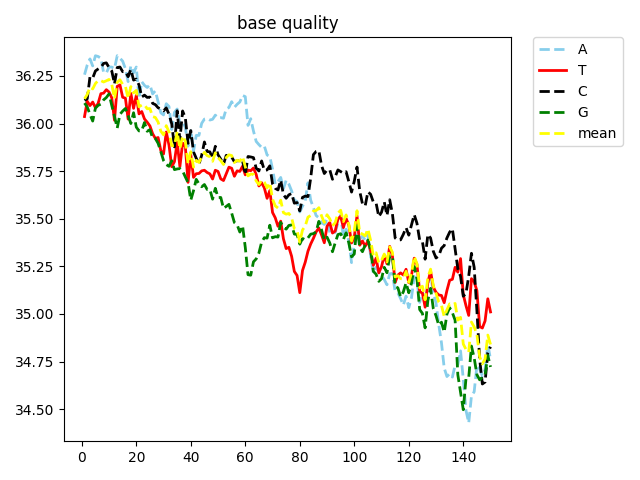

Source data for this figure (header and first rows):
pos, A, T, C, G, mean
1, 36.26, 36.04, 36.12, 36.11, 36.13
2, 36.31, 36.12, 36.13, 36.09, 36.15
3, 36.34, 36.09, 36.25, 36.05, 36.19
4, 36.3, 36.11, 36.24, 36.01, 36.18
5, 36.36, 36.08, 36.28, 36.08, 36.21
6, 36.35, 36.11, 36.29, 36.1, 36.23
7, 36.34, 36.16, 36.29, 36.1, 36.23
8, 36.27, 36.16, 36.32, 36.12, 36.22
9, 36.27, 36.18, 36.32, 36.14, 36.22
10, 36.3, 36.17, 36.29, 36.16, 36.23
11, 36.3, 36.14, 36.28, 36.09, 36.21
12, 36.29, 36.02, 36.21, 36.04, 36.13
13, 36.36, 36.2, 36.29, 35.98, 36.22
14, 36.34, 36.2, 36.3, 36.05, 36.23
15, 36.33, 36.14, 36.27, 36.07, 36.21
16, 36.29, 36.13, 36.27, 36.08, 36.2
17, 36.22, 36.02, 36.25, 36.04, 36.13
18, 36.3, 36.16, 36.28, 36.0, 36.19
19, 36.27, 36.08, 36.23, 36.06, 36.16
20, 36.3, 36.15, 36.23, 35.98, 36.17
21, 36.13, 36.05, 36.2, 35.96, 36.09
22, 36.22, 36.06, 36.14, 35.96, 36.1
23, 36.2, 36.02, 36.15, 36.01, 36.1
24, 36.19, 36.01, 36.14, 35.96, 36.08
25, 36.2, 35.99, 36.14, 35.97, 36.08
26, 36.16, 35.95, 36.11, 35.92, 36.04
27, 36.17, 35.92, 36.1, 35.92, 36.03
28, 36.11, 35.93, 36.08, 35.9, 36.01
29, 36.06, 35.86, 36.08, 35.85, 35.96
30, 36.05, 35.84, 36.07, 35.81, 35.94
31, 36.1, 35.96, 36.08, 35.78, 35.99
32, 36.09, 35.89, 36.05, 35.78, 35.96
33, 35.97, 35.77, 36, 35.8, 35.88
34, 36.06, 35.8, 35.88, 35.76, 35.88
35, 36.08, 35.9, 36.07, 35.76, 35.96
36, 36, 35.77, 35.91, 35.76, 35.87
37, 36.01, 35.9, 36.07, 35.75, 35.93
38, 35.98, 35.88, 36.03, 35.72, 35.91
39, 35.88, 35.69, 35.9, 35.69, 35.79
40, 35.97, 35.84, 35.96, 35.6, 35.85
41, 35.85, 35.72, 35.85, 35.65, 35.77
42, 35.94, 35.74, 35.82, 35.71, 35.81
43, 35.94, 35.74, 35.79, 35.68, 35.8
44, 36, 35.75, 35.83, 35.67, 35.82
45, 36.02, 35.75, 35.9, 35.68, 35.85
46, 36.03, 35.74, 35.85, 35.65, 35.83
47, 36.02, 35.74, 35.85, 35.65, 35.83
48, 36.02, 35.71, 35.82, 35.6, 35.8
49, 36.04, 35.75, 35.88, 35.66, 35.85
50, 36.03, 35.75, 35.84, 35.61, 35.82
51, 36.03, 35.71, 35.81, 35.61, 35.81
52, 36.03, 35.7, 35.79, 35.55, 35.78
53, 36.08, 35.74, 35.83, 35.56, 35.82
54, 36.08, 35.77, 35.83, 35.58, 35.84
55, 36.11, 35.77, 35.82, 35.53, 35.83
56, 36.09, 35.72, 35.8, 35.48, 35.8
57, 36.1, 35.75, 35.8, 35.47, 35.81
58, 36.11, 35.75, 35.8, 35.43, 35.8
59, 36.15, 35.78, 35.8, 35.46, 35.83
60, 36.14, 35.73, 35.73, 35.35, 35.77
... 90 more rows
